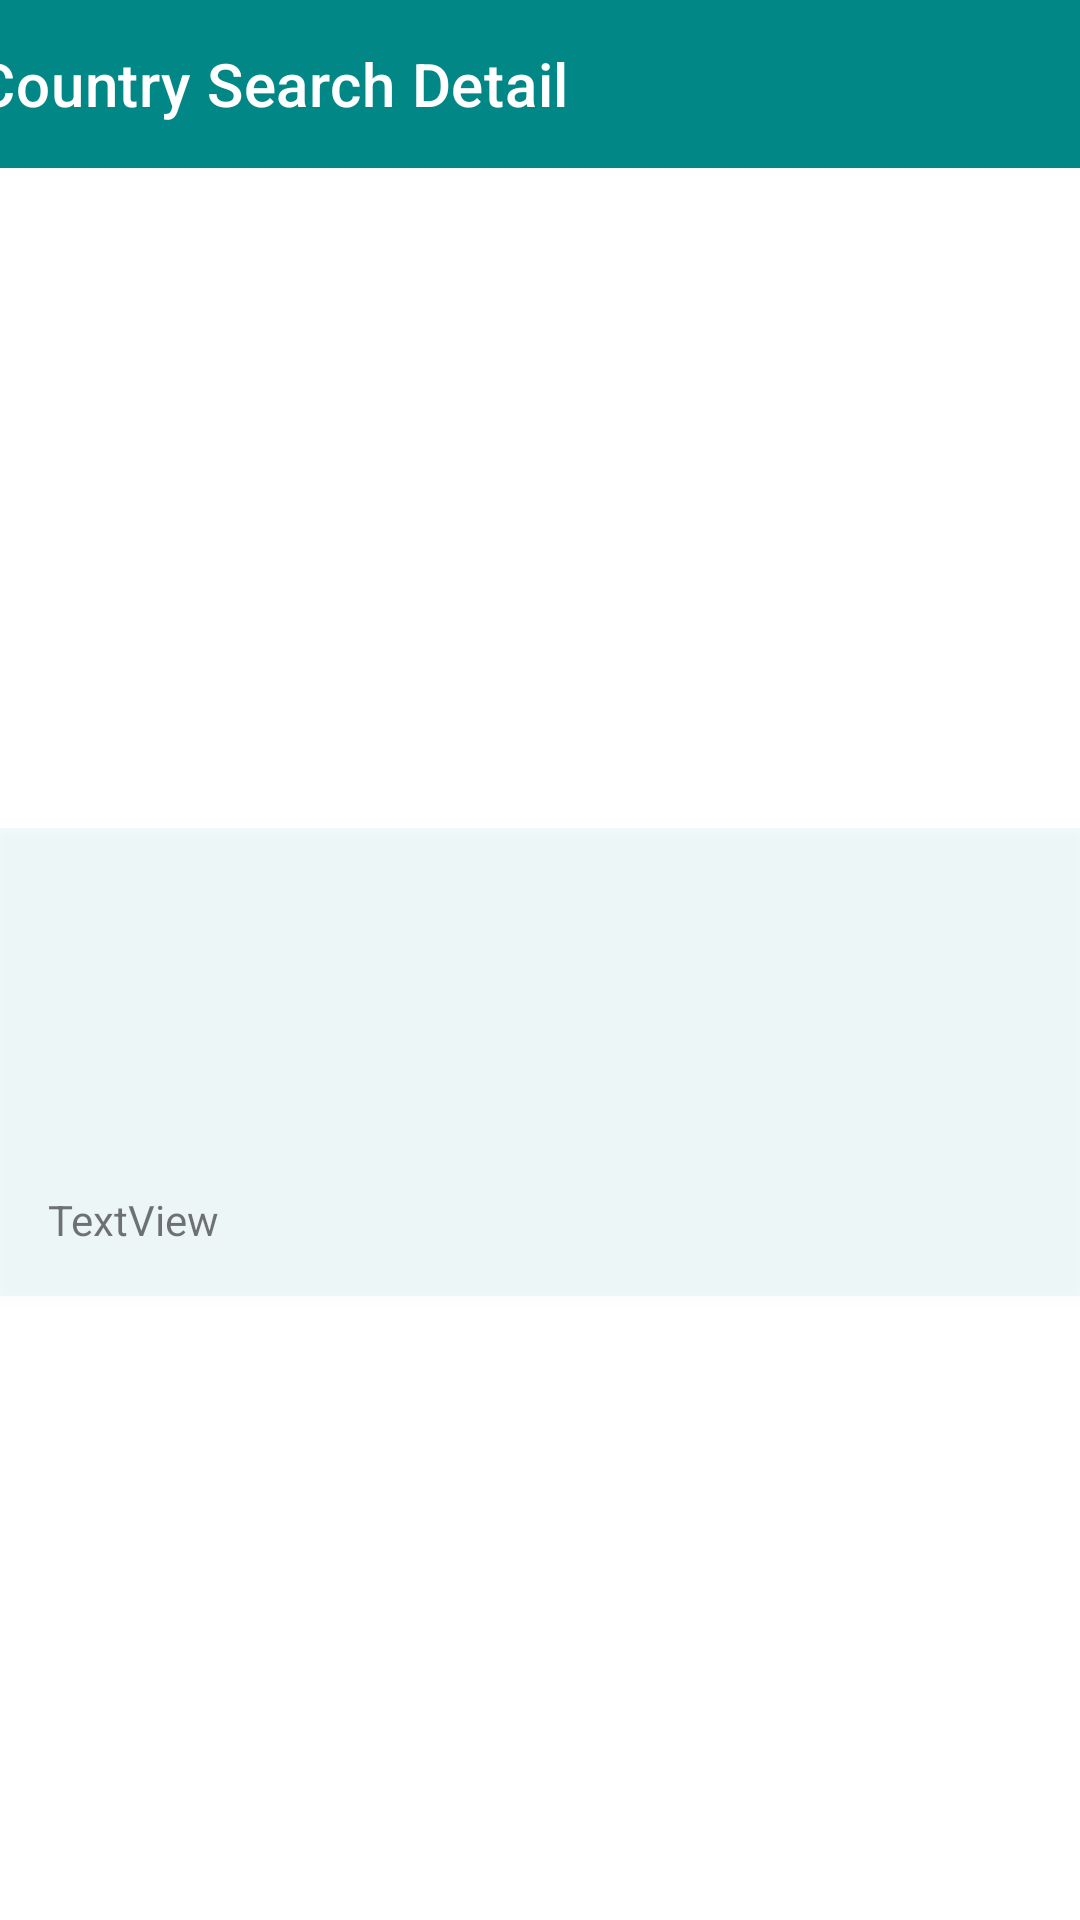

The Android layout XML behind this screen, and the referenced resources:
<!-- AndroidManifest.xml: application theme Theme.CountrySearch -->
<!-- res/layout/fragment_country_detail.xml -->
<?xml version="1.0" encoding="utf-8"?>
<androidx.constraintlayout.widget.ConstraintLayout xmlns:android="http://schemas.android.com/apk/res/android"
    xmlns:app="http://schemas.android.com/apk/res-auto"
    xmlns:tools="http://schemas.android.com/tools"
    android:id="@+id/frameLayout2"
    android:layout_width="match_parent"
    android:layout_height="match_parent"
    tools:context=".app.detail.view.CountriesDetailFragment">


    <ImageView
        android:id="@+id/ivFlag"
        android:layout_width="0dp"
        android:layout_height="220dp"
        android:scaleType="fitXY"
        app:layout_constraintEnd_toEndOf="parent"
        app:layout_constraintStart_toStartOf="parent"
        app:layout_constraintTop_toBottomOf="@+id/tbDetail"
        tools:src="@tools:sample/avatars" />

    <androidx.constraintlayout.widget.ConstraintLayout
        android:layout_width="match_parent"
        android:layout_height="wrap_content"
        android:background="#1970CDCD"
        android:elevation="2dp"
        android:paddingTop="16dp"
        android:paddingBottom="16dp"
        app:layout_constraintTop_toBottomOf="@+id/ivFlag"
        tools:layout_editor_absoluteX="0dp">

        <TextView
            android:id="@+id/tvName"
            android:layout_width="0dp"
            android:layout_height="wrap_content"
            android:layout_marginStart="16dp"
            android:layout_marginEnd="16dp"
            app:layout_constraintEnd_toEndOf="parent"
            app:layout_constraintStart_toStartOf="parent"
            app:layout_constraintTop_toTopOf="parent"
            tools:text="Peru" />

        <TextView
            android:id="@+id/tvCapital"
            android:layout_width="0dp"
            android:layout_height="wrap_content"
            android:layout_marginStart="16dp"
            android:layout_marginTop="16dp"
            android:layout_marginEnd="16dp"
            app:layout_constraintEnd_toEndOf="parent"
            app:layout_constraintStart_toStartOf="parent"
            app:layout_constraintTop_toBottomOf="@+id/tvName"
            tools:text="Lima" />

        <TextView
            android:id="@+id/tvBorders"
            android:layout_width="0dp"
            android:layout_height="wrap_content"
            android:layout_marginStart="16dp"
            android:layout_marginTop="16dp"
            android:layout_marginEnd="16dp"
            app:layout_constraintEnd_toEndOf="parent"
            app:layout_constraintStart_toStartOf="parent"
            app:layout_constraintTop_toBottomOf="@+id/tvCapital"
            tools:text="BR, CO, AR" />

        <TextView
            android:id="@+id/tvRegion"
            android:layout_width="0dp"
            android:layout_height="wrap_content"
            android:layout_marginStart="16dp"
            android:layout_marginTop="16dp"
            android:layout_marginEnd="16dp"
            android:text="TextView"
            app:layout_constraintEnd_toEndOf="parent"
            app:layout_constraintStart_toStartOf="parent"
            app:layout_constraintTop_toBottomOf="@+id/tvBorders"
            tools:text="Americas" />
    </androidx.constraintlayout.widget.ConstraintLayout>

    <androidx.appcompat.widget.Toolbar
        android:id="@+id/tbDetail"
        android:layout_width="409dp"
        android:layout_height="wrap_content"
        android:background="@color/teal_700"
        android:minHeight="?attr/actionBarSize"
        android:theme="?attr/actionBarTheme"
        app:layout_constraintEnd_toEndOf="parent"
        app:layout_constraintStart_toStartOf="parent"
        app:layout_constraintTop_toTopOf="parent"
        app:title="Country Search Detail"
        app:titleTextColor="@color/white" />


</androidx.constraintlayout.widget.ConstraintLayout>
<!-- resources referenced by this layout -->
<resources>
  <style name="Theme.CountrySearch" parent="Theme.MaterialComponents.DayNight.NoActionBar">
          
          <item name="colorPrimary">@color/teal_700</item>
          <item name="colorPrimaryVariant">@color/teal_200</item>
          <item name="colorOnPrimary">@color/white</item>
          
          <item name="colorSecondary">@color/teal_200</item>
          <item name="colorSecondaryVariant">@color/teal_700</item>
          <item name="colorOnSecondary">@color/black</item>
          
          <item name="android:statusBarColor">?attr/colorPrimaryVariant</item>
          
      </style>
  <!-- not gathered from this repository: default colours our renderer supplied (Android Studio template values) -->
  <color name="teal_200">#FF03DAC5</color>
  <color name="teal_700">#FF018786</color>
  <color name="black">#FF000000</color>
  <color name="white">#FFFFFFFF</color>
</resources>
